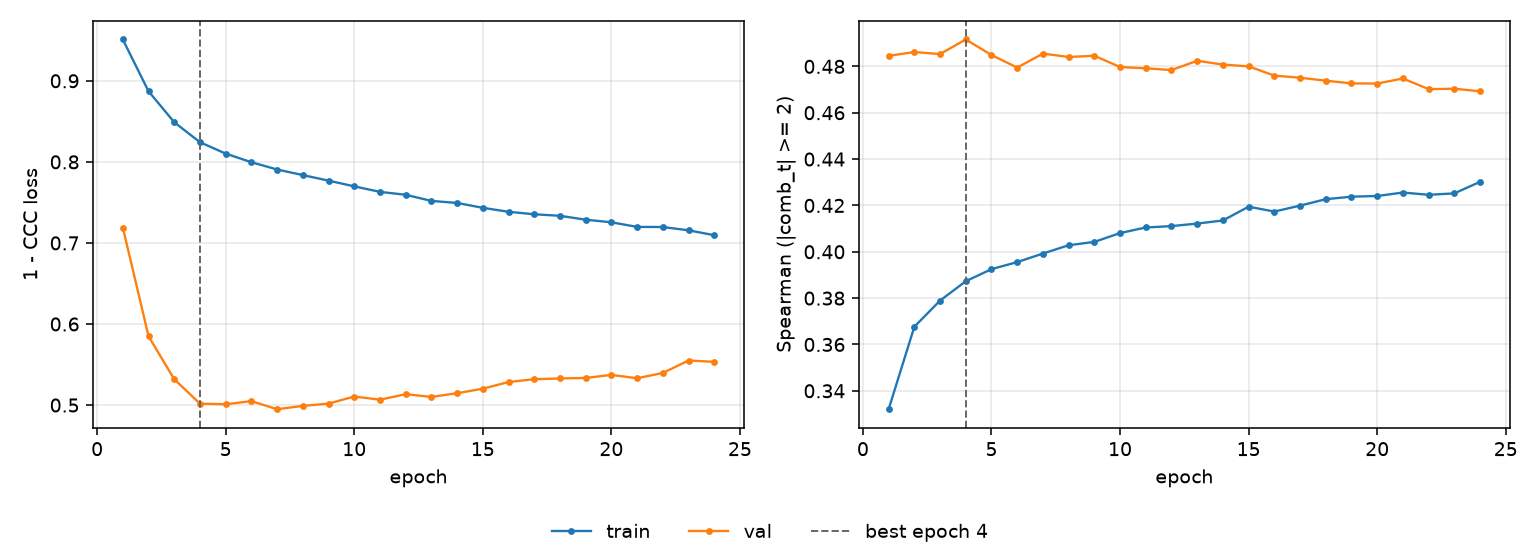

Values plotted in this chart, from the file beside it:
epoch, tr_loss, vl_loss, tr_sp, vl_sp, is_best
1, 0.951, 0.719, 0.3321, 0.4846, False
2, 0.8871, 0.5849, 0.3676, 0.4862, False
3, 0.8489, 0.5318, 0.3789, 0.4853, False
4, 0.8242, 0.5017, 0.3873, 0.4916, True
5, 0.8102, 0.501, 0.3925, 0.4849, False
6, 0.7996, 0.5048, 0.3955, 0.4795, False
7, 0.7906, 0.4949, 0.3992, 0.4855, False
8, 0.7837, 0.499, 0.4028, 0.4841, False
9, 0.7769, 0.5018, 0.4043, 0.4846, False
10, 0.7698, 0.5105, 0.4081, 0.4797, False
11, 0.763, 0.5066, 0.4105, 0.4792, False
12, 0.7594, 0.5134, 0.4111, 0.4784, False
13, 0.7519, 0.51, 0.4122, 0.4824, False
14, 0.7493, 0.5146, 0.4135, 0.4808, False
15, 0.7433, 0.5202, 0.4194, 0.48, False
16, 0.7384, 0.5284, 0.4174, 0.476, False
17, 0.7354, 0.5319, 0.4199, 0.4751, False
18, 0.7335, 0.5328, 0.4227, 0.4738, False
19, 0.7287, 0.5334, 0.4238, 0.4727, False
20, 0.7255, 0.5372, 0.4241, 0.4726, False
21, 0.7198, 0.5331, 0.4256, 0.4748, False
22, 0.7196, 0.5396, 0.4246, 0.4702, False
23, 0.7156, 0.555, 0.4252, 0.4704, False
24, 0.7095, 0.5533, 0.4302, 0.4693, False
